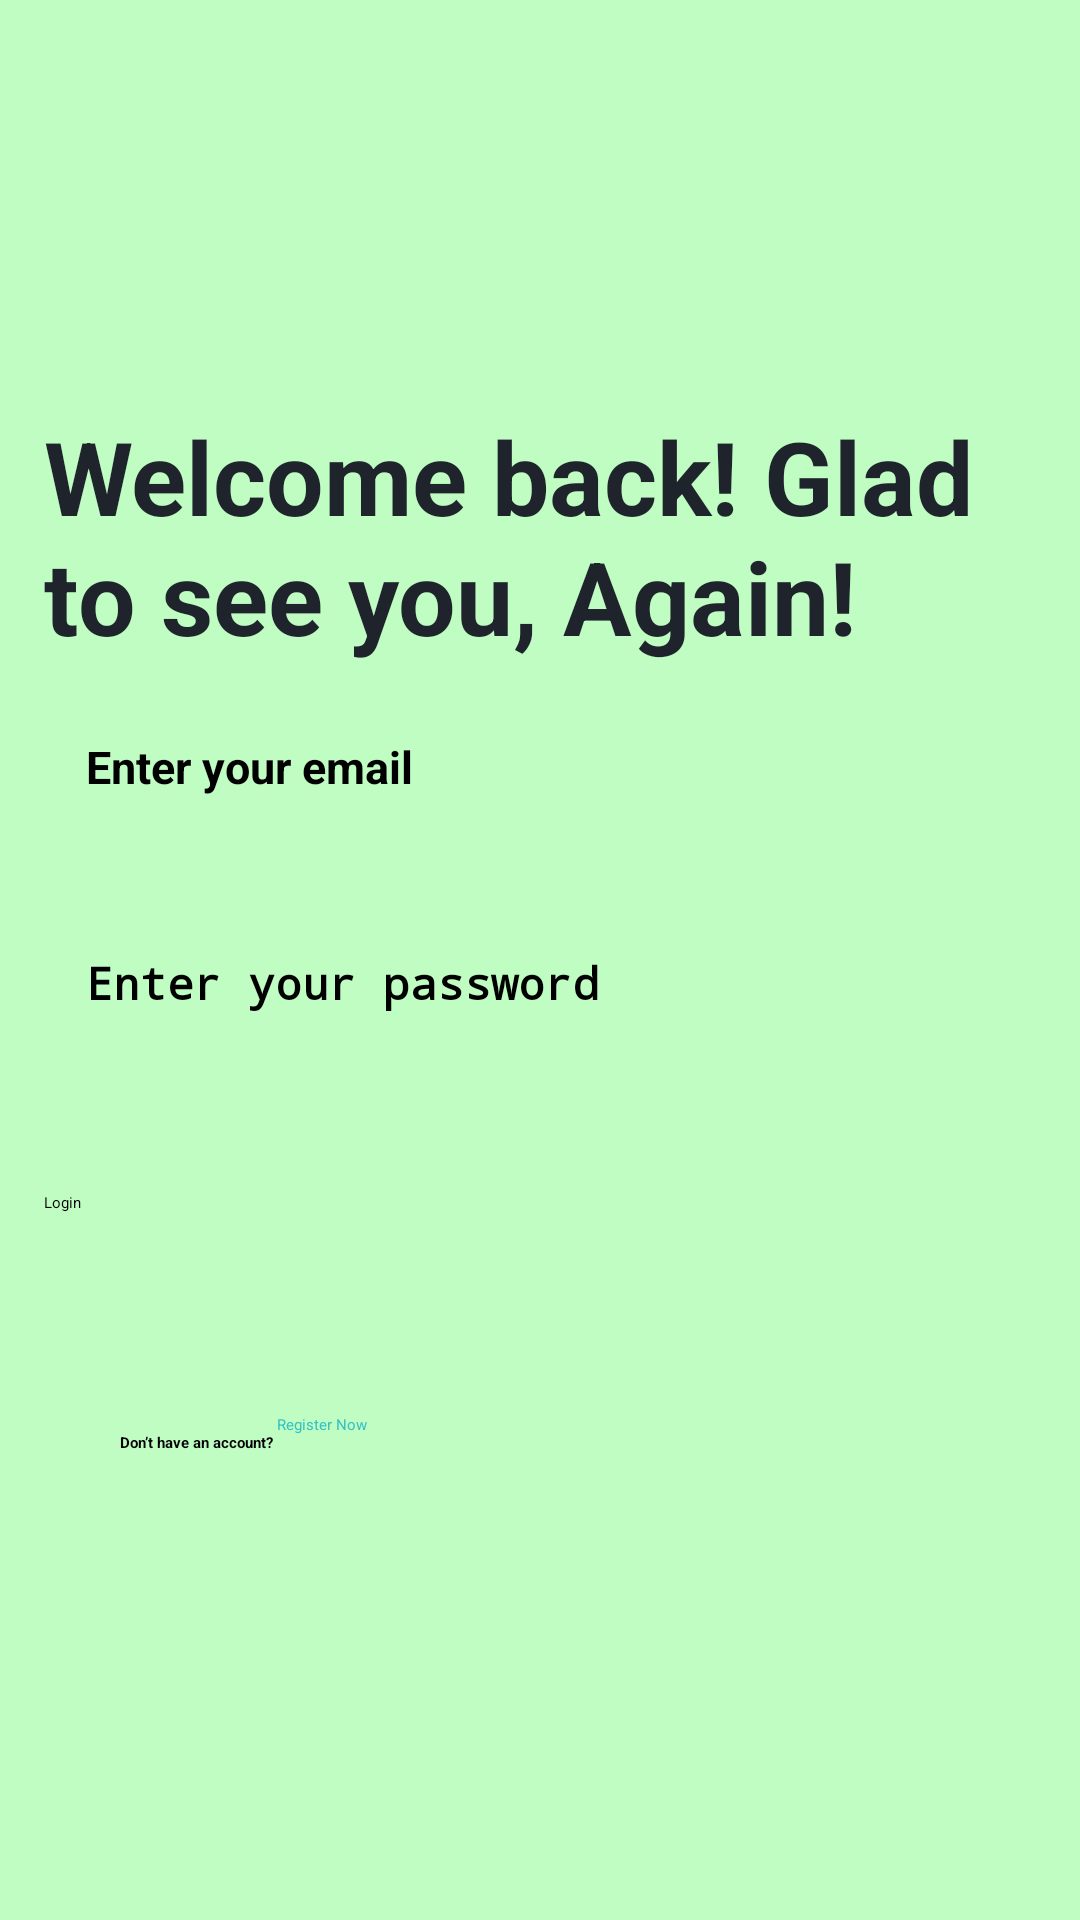

Write the Android layout XML for this screen, with the resource values it uses.
<!-- AndroidManifest.xml: application theme Theme.CashFlow -->
<!-- res/layout/fragment_login.xml -->
<?xml version="1.0" encoding="utf-8"?>
<androidx.constraintlayout.widget.ConstraintLayout xmlns:android="http://schemas.android.com/apk/res/android"
    xmlns:app="http://schemas.android.com/apk/res-auto"
    xmlns:tools="http://schemas.android.com/tools"
    android:layout_width="match_parent"
    android:layout_height="match_parent"
    android:background="#C0FDC3">

    <TextView
        android:id="@+id/textView"
        android:layout_width="331dp"
        android:layout_height="wrap_content"
        android:layout_marginTop="136dp"
        android:text="Welcome back! Glad to see you, Again!"
        android:textColor="#1E232C"
        android:textSize="34sp"
        android:textStyle="bold"
        app:layout_constraintEnd_toEndOf="parent"
        app:layout_constraintStart_toStartOf="parent"
        app:layout_constraintTop_toTopOf="parent" />

    <EditText
        android:id="@+id/etEmail"
        android:layout_width="331dp"
        android:layout_height="56dp"
        android:layout_marginTop="24dp"
        android:background="@drawable/rounded"
        android:backgroundTint="#F7F8F9"
        android:hint="Enter your email"
        android:inputType="textPersonName"
        android:paddingLeft="14dp"
        android:textSize="15sp"
        android:textStyle="bold"
        app:layout_constraintEnd_toEndOf="parent"
        app:layout_constraintStart_toStartOf="parent"
        app:layout_constraintTop_toBottomOf="@+id/textView" />

    <EditText
        android:id="@+id/etPassword"
        android:layout_width="331dp"
        android:layout_height="56dp"
        android:layout_marginTop="16dp"
        android:background="@drawable/rounded"
        android:backgroundTint="#F7F8F9"
        android:hint="Enter your password"
        android:inputType="textPassword"
        android:paddingLeft="14dp"
        android:textSize="15sp"
        android:textStyle="bold"
        app:layout_constraintEnd_toEndOf="parent"
        app:layout_constraintStart_toStartOf="parent"
        app:layout_constraintTop_toBottomOf="@+id/etEmail" />

    <TextView
        android:id="@+id/textView2"
        android:layout_width="wrap_content"
        android:layout_height="wrap_content"
        android:layout_marginStart="40dp"
        android:layout_marginTop="24dp"
        android:text="Don’t have an account?"
        android:textStyle="bold"
        app:layout_constraintStart_toStartOf="parent"
        app:layout_constraintTop_toBottomOf="@+id/btnLogin" />

    <Button
        android:id="@+id/btnDaftar"
        android:layout_width="103dp"
        android:layout_height="29dp"
        android:layout_marginStart="1dp"
        android:layout_marginTop="18dp"
        android:background="#00733D3D"
        android:paddingLeft="0dp"
        android:paddingTop="0dp"
        android:paddingRight="0dp"
        android:paddingBottom="0dp"
        android:text="Register Now"
        android:textAllCaps="false"
        android:textColor="#35C2C1"
        app:layout_constraintStart_toEndOf="@+id/textView2"
        app:layout_constraintTop_toBottomOf="@+id/btnLogin" />

    <ProgressBar
        android:id="@+id/loading"
        android:layout_width="wrap_content"
        android:layout_height="wrap_content"
        android:visibility="gone"
        app:layout_constraintBottom_toBottomOf="parent"
        app:layout_constraintEnd_toEndOf="parent"
        app:layout_constraintStart_toStartOf="parent"
        app:layout_constraintTop_toTopOf="parent"></ProgressBar>

    <Button
        android:id="@+id/btnLogin"
        android:layout_width="331dp"
        android:layout_height="56dp"
        android:layout_marginTop="24dp"
        android:backgroundTint="#1E232C"
        android:text="Login"
        android:textAllCaps="false"
        app:cornerRadius="8dp"
        app:layout_constraintEnd_toEndOf="parent"
        app:layout_constraintStart_toStartOf="parent"
        app:layout_constraintTop_toBottomOf="@+id/etPassword" />

</androidx.constraintlayout.widget.ConstraintLayout>
<!-- resources referenced by this layout -->
<resources>
  <style name="Theme.CashFlow" parent="Theme.MaterialComponents.DayNight.DarkActionBar">
          
          <item name="colorPrimary">@color/purple_200</item>
          <item name="colorPrimaryVariant">@color/purple_700</item>
          <item name="colorOnPrimary">@color/black</item>
          
          <item name="colorSecondary">@color/teal_200</item>
          <item name="colorSecondaryVariant">@color/teal_200</item>
          <item name="colorOnSecondary">@color/black</item>
          
          <item name="android:statusBarColor">?attr/colorPrimaryVariant</item>
          
      </style>
  <!-- not gathered from this repository: default colours our renderer supplied (Android Studio template values) -->
  <color name="purple_200">#FFBB86FC</color>
  <color name="purple_700">#FF3700B3</color>
  <color name="teal_200">#FF03DAC5</color>
  <color name="black">#FF000000</color>
</resources>
